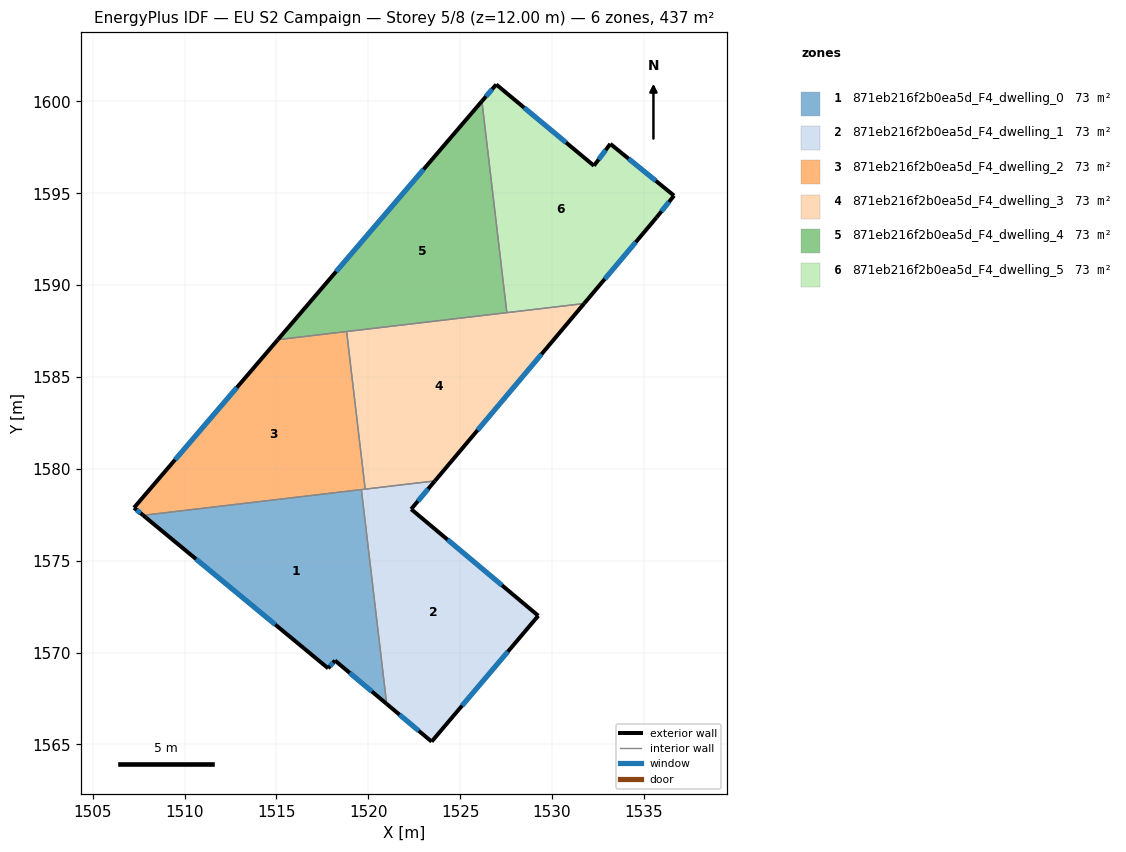
=== STOREY PLAN SPEC (per zone: floor XY polygon, exterior-wall plan segments, windows/doors) ===
zone 1: 871eb216f2b0ea5d_F4_dwelling_0  (72.8 m²)
  floor: (1519.62, 1578.87) (1521.00, 1567.20) (1518.18, 1569.56) (1517.81, 1569.14) (1507.74, 1577.47)
  exterior wall: (1518.18, 1569.56) – (1521.00, 1567.20)  [3.7 m]
    window: (1518.99, 1568.89) – (1520.19, 1567.88)  [2.0 m²]
  exterior wall: (1517.81, 1569.14) – (1518.18, 1569.56)  [0.6 m]
    window: (1517.92, 1569.26) – (1518.08, 1569.44)  [0.3 m²]
  exterior wall: (1507.74, 1577.47) – (1517.81, 1569.14)  [13.1 m]
    window: (1510.62, 1575.09) – (1514.94, 1571.52)  [7.2 m²]
  interior walls: 2
zone 2: 871eb216f2b0ea5d_F4_dwelling_1  (72.7 m²)
  floor: (1523.62, 1579.34) (1522.33, 1577.80) (1529.25, 1572.00) (1523.45, 1565.15) (1521.00, 1567.20) (1519.62, 1578.87)
  exterior wall: (1529.25, 1572.00) – (1522.33, 1577.80)  [9.0 m]
    window: (1527.27, 1573.66) – (1524.31, 1576.15)  [5.0 m²]
  exterior wall: (1523.45, 1565.15) – (1529.25, 1572.00)  [9.0 m]
    window: (1525.10, 1567.11) – (1527.59, 1570.04)  [4.9 m²]
  exterior wall: (1521.00, 1567.20) – (1523.45, 1565.15)  [3.2 m]
    window: (1521.70, 1566.62) – (1522.75, 1565.74)  [1.8 m²]
  exterior wall: (1522.33, 1577.80) – (1523.62, 1579.34)  [2.0 m]
    window: (1522.70, 1578.24) – (1523.26, 1578.90)  [1.1 m²]
  interior walls: 3
zone 3: 871eb216f2b0ea5d_F4_dwelling_2  (72.8 m²)
  floor: (1518.82, 1587.47) (1519.83, 1578.89) (1507.74, 1577.47) (1507.24, 1577.88) (1515.07, 1587.03)
  exterior wall: (1515.07, 1587.03) – (1507.24, 1577.88)  [12.0 m]
    window: (1512.84, 1584.42) – (1509.48, 1580.50)  [6.6 m²]
  exterior wall: (1507.24, 1577.88) – (1507.74, 1577.47)  [0.6 m]
    window: (1507.39, 1577.76) – (1507.60, 1577.59)  [0.4 m²]
  interior walls: 4
zone 4: 871eb216f2b0ea5d_F4_dwelling_3  (72.7 m²)
  floor: (1531.75, 1589.00) (1523.62, 1579.34) (1519.83, 1578.89) (1518.82, 1587.47)
  exterior wall: (1523.62, 1579.34) – (1531.75, 1589.00)  [12.6 m]
    window: (1525.95, 1582.10) – (1529.43, 1586.24)  [7.0 m²]
  interior walls: 4
zone 5: 871eb216f2b0ea5d_F4_dwelling_4  (72.8 m²)
  floor: (1526.18, 1600.01) (1527.54, 1588.50) (1515.07, 1587.03)
  exterior wall: (1526.18, 1600.01) – (1515.07, 1587.03)  [17.1 m]
    window: (1523.01, 1596.31) – (1518.25, 1590.74)  [9.4 m²]
  interior walls: 3
zone 6: 871eb216f2b0ea5d_F4_dwelling_5  (72.8 m²)
  floor: (1533.17, 1597.69) (1536.64, 1594.87) (1535.68, 1593.67) (1531.75, 1589.00) (1527.54, 1588.50) (1526.18, 1600.01) (1526.96, 1600.92) (1532.28, 1596.50)
  exterior wall: (1535.68, 1593.67) – (1536.64, 1594.87)  [1.5 m]
    window: (1535.96, 1594.02) – (1536.37, 1594.53)  [0.8 m²]
  exterior wall: (1531.75, 1589.00) – (1535.68, 1593.67)  [6.1 m]
    window: (1532.87, 1590.33) – (1534.56, 1592.34)  [3.4 m²]
  exterior wall: (1526.96, 1600.92) – (1526.18, 1600.01)  [1.2 m]
    window: (1526.74, 1600.66) – (1526.41, 1600.27)  [0.7 m²]
  exterior wall: (1532.28, 1596.50) – (1526.96, 1600.92)  [6.9 m]
    window: (1530.76, 1597.76) – (1528.48, 1599.66)  [3.8 m²]
  exterior wall: (1533.17, 1597.69) – (1532.28, 1596.50)  [1.5 m]
    window: (1532.92, 1597.35) – (1532.54, 1596.84)  [0.8 m²]
  exterior wall: (1536.64, 1594.87) – (1533.17, 1597.69)  [4.5 m]
    window: (1535.65, 1595.68) – (1534.17, 1596.89)  [2.5 m²]
  interior walls: 2

=== DERIVED (storey summary) ===
Building: EU S2 Campaign
Storey: 5 of 8  (floor level z = 12.00 m)
Storey gross floor area: 436.5 m²
Zones on this storey: 6
  - 871eb216f2b0ea5d_F4_dwelling_0: floor 72.8 m²; exterior wall 17.3 m (51.9 m²); 3 window(s) 9.5 m²; WWR 18.4%
  - 871eb216f2b0ea5d_F4_dwelling_1: floor 72.7 m²; exterior wall 23.2 m (69.7 m²); 4 window(s) 12.8 m²; WWR 18.4%
  - 871eb216f2b0ea5d_F4_dwelling_2: floor 72.8 m²; exterior wall 12.7 m (38.1 m²); 2 window(s) 7.0 m²; WWR 18.4%
  - 871eb216f2b0ea5d_F4_dwelling_3: floor 72.7 m²; exterior wall 12.6 m (37.9 m²); 1 window(s) 7.0 m²; WWR 18.4%
  - 871eb216f2b0ea5d_F4_dwelling_4: floor 72.8 m²; exterior wall 17.1 m (51.3 m²); 1 window(s) 9.4 m²; WWR 18.4%
  - 871eb216f2b0ea5d_F4_dwelling_5: floor 72.8 m²; exterior wall 21.7 m (65.2 m²); 6 window(s) 12.0 m²; WWR 18.4%
Zone adjacency (shared interzone walls):
  - 871eb216f2b0ea5d_F4_dwelling_0 ↔ 871eb216f2b0ea5d_F4_dwelling_1
  - 871eb216f2b0ea5d_F4_dwelling_0 ↔ 871eb216f2b0ea5d_F4_dwelling_2
  - 871eb216f2b0ea5d_F4_dwelling_1 ↔ 871eb216f2b0ea5d_F4_dwelling_2
  - 871eb216f2b0ea5d_F4_dwelling_1 ↔ 871eb216f2b0ea5d_F4_dwelling_3
  - 871eb216f2b0ea5d_F4_dwelling_2 ↔ 871eb216f2b0ea5d_F4_dwelling_3
  - 871eb216f2b0ea5d_F4_dwelling_2 ↔ 871eb216f2b0ea5d_F4_dwelling_4
  - 871eb216f2b0ea5d_F4_dwelling_3 ↔ 871eb216f2b0ea5d_F4_dwelling_4
  - 871eb216f2b0ea5d_F4_dwelling_3 ↔ 871eb216f2b0ea5d_F4_dwelling_5
  - 871eb216f2b0ea5d_F4_dwelling_4 ↔ 871eb216f2b0ea5d_F4_dwelling_5